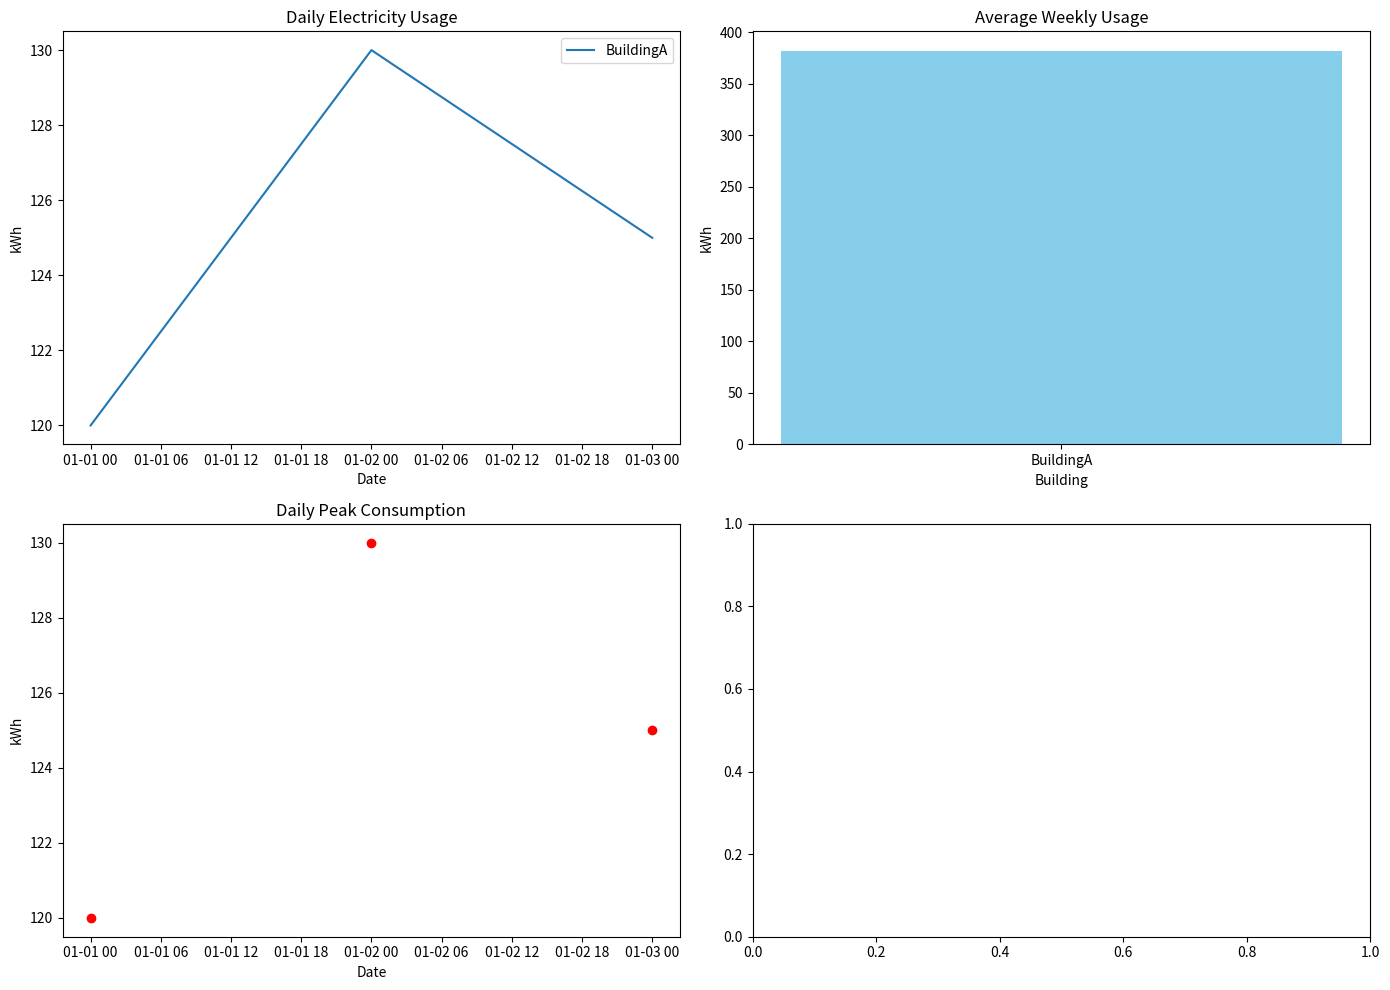

This chart was generated by the following Python code: (Note: this script raises an exception after producing the figure.)
import matplotlib.pyplot as plt

def plot_dashboard(daily, weekly):
    fig, axes = plt.subplots(2, 2, figsize=(14,10))

    for b in daily['building'].unique():
        df_b = daily[daily['building']==b]
        axes[0,0].plot(df_b['timestamp'], df_b['kwh'], label=b)
    axes[0,0].set_title("Daily Electricity Usage")
    axes[0,0].set_xlabel("Date")
    axes[0,0].set_ylabel("kWh")
    axes[0,0].legend()
    
    avg_weekly = weekly.groupby('building')['kwh'].mean()
    axes[0,1].bar(avg_weekly.index, avg_weekly.values, color='skyblue')
    axes[0,1].set_title("Average Weekly Usage")
    axes[0,1].set_xlabel("Building")
    axes[0,1].set_ylabel("kWh")
    
    axes[1,0].scatter(daily['timestamp'], daily['kwh'], color='red')
    axes[1,0].set_title("Daily Peak Consumption")
    axes[1,0].set_xlabel("Date")
    axes[1,0].set_ylabel("kWh")
    
    plt.tight_layout()
    plt.savefig('../output/dashboard.png')
    plt.show()
    print("Dashboard saved as ../output/dashboard.png")

if __name__ == "__main__":
    import pandas as pd

    # Sample daily and weekly data
    daily = pd.DataFrame({
        'timestamp': pd.date_range(start='2025-01-01', periods=3, freq='D'),
        'kwh': [120, 130, 125],
        'building': ['BuildingA']*3
    })

    weekly = pd.DataFrame({
        'timestamp': pd.date_range(start='2025-01-01', periods=3, freq='W'),
        'kwh': [375, 380, 390],
        'building': ['BuildingA']*3
    })

    plot_dashboard(daily, weekly)
